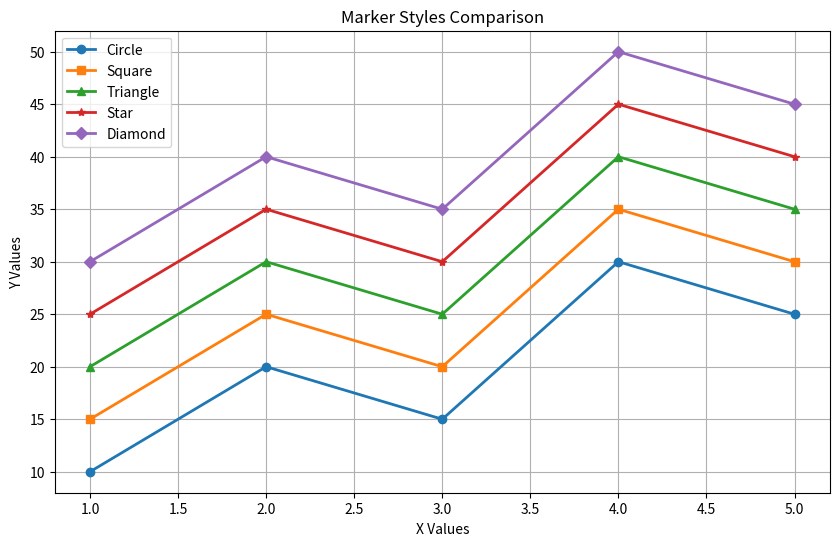

Source code (Python):
import matplotlib.pyplot as plt

# =========================
# DATA
# =========================

x = [1, 2, 3, 4, 5]

y = [10, 20, 15, 30, 25]

# =========================
# FIGURE SIZE
# =========================

plt.figure(figsize=(10,6))

# =========================
# MARKER 1
# =========================

plt.plot(
    x,
    y,
    marker="o",
    linewidth=2,
    label="Circle"
)

# =========================
# MARKER 2
# =========================

plt.plot(
    x,
    [i + 5 for i in y],
    marker="s",
    linewidth=2,
    label="Square"
)

# =========================
# MARKER 3
# =========================

plt.plot(
    x,
    [i + 10 for i in y],
    marker="^",
    linewidth=2,
    label="Triangle"
)

# =========================
# MARKER 4
# =========================

plt.plot(
    x,
    [i + 15 for i in y],
    marker="*",
    linewidth=2,
    label="Star"
)

# =========================
# MARKER 5
# =========================

plt.plot(
    x,
    [i + 20 for i in y],
    marker="D",
    linewidth=2,
    label="Diamond"
)

# =========================
# TITLE & LABELS
# =========================

plt.title("Marker Styles Comparison")

plt.xlabel("X Values")

plt.ylabel("Y Values")

# =========================
# LEGEND
# =========================

plt.legend()

# =========================
# GRID
# =========================

plt.grid(True)

# =========================
# SAVE
# =========================

plt.savefig("marker_styles.png")

# =========================
# SHOW
# =========================

plt.show()
